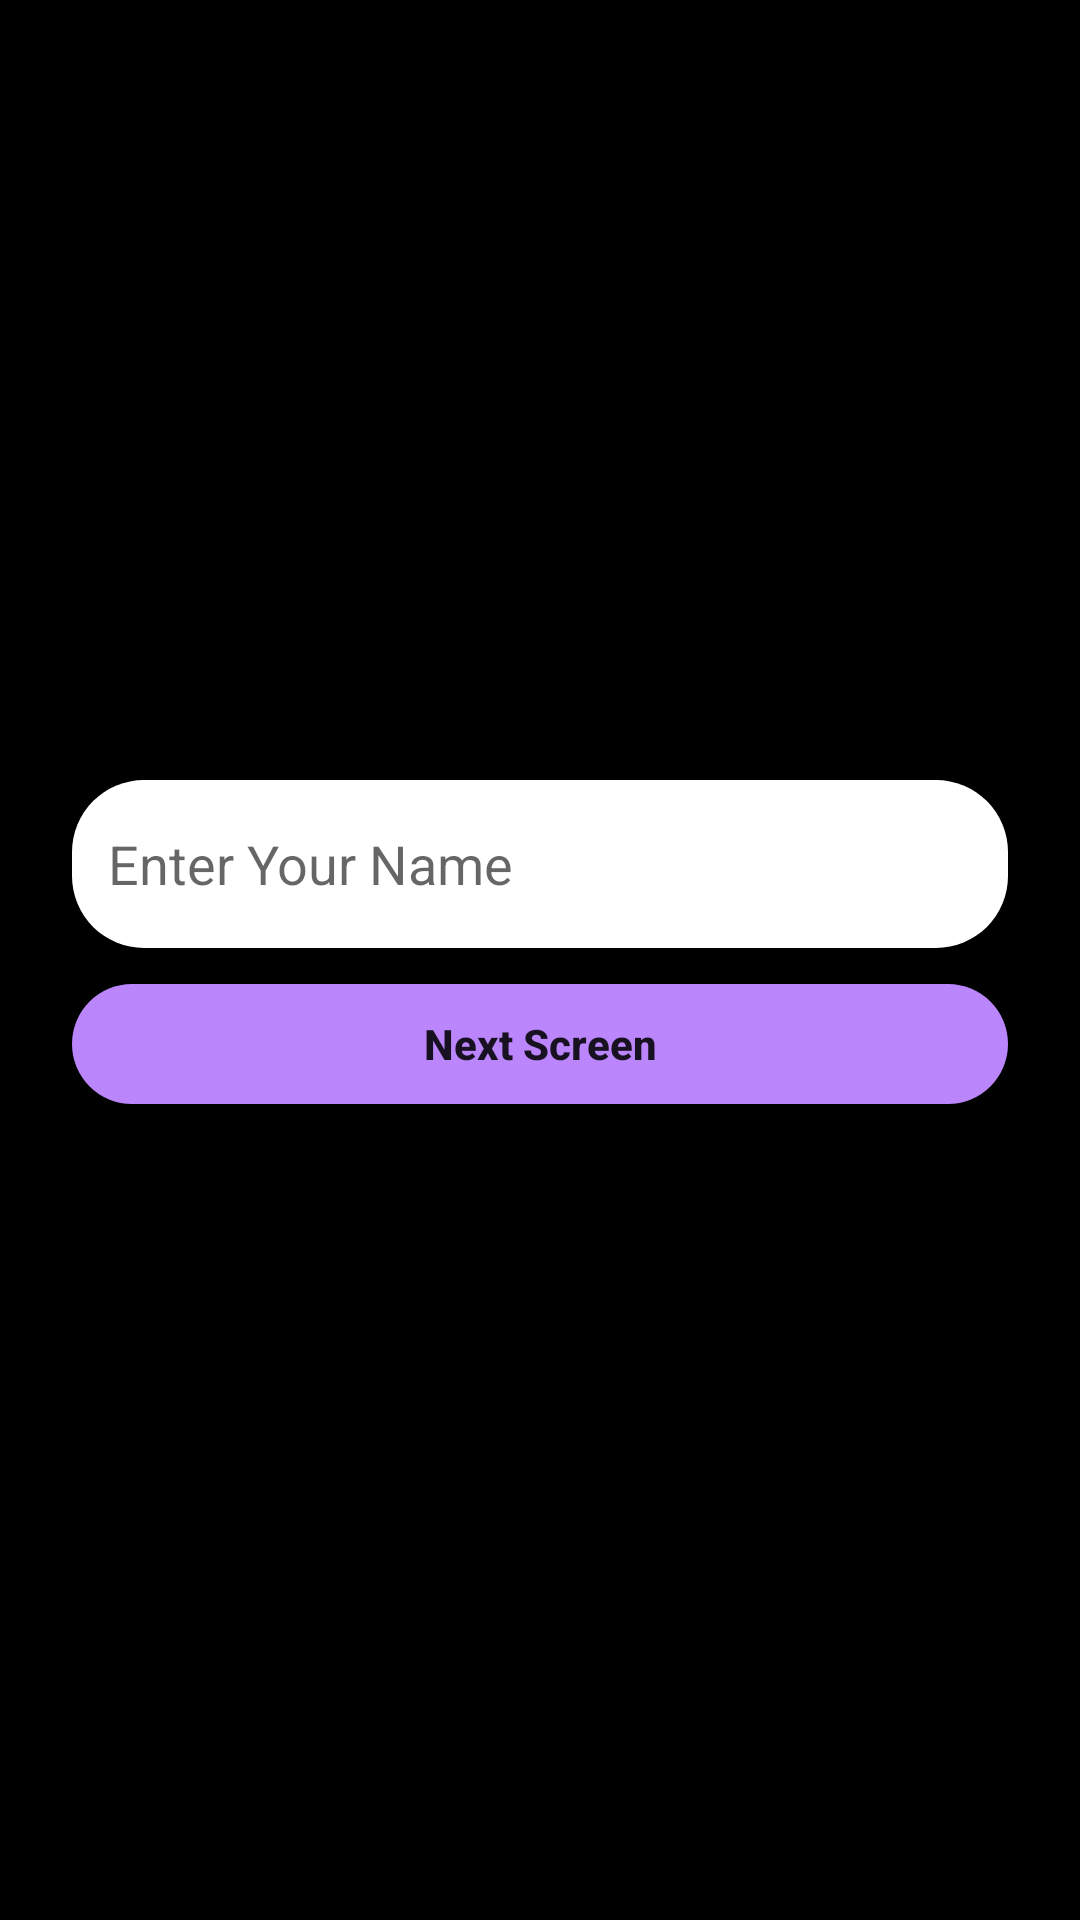

Reconstruct the res/layout file that produces this screen, plus the resources it refers to.
<!-- AndroidManifest.xml: application theme Theme.AndroiComponents -->
<!-- res/layout/fragment_enter_your_name.xml -->
<?xml version="1.0" encoding="utf-8"?>
<LinearLayout xmlns:android="http://schemas.android.com/apk/res/android"
    xmlns:tools="http://schemas.android.com/tools"
    android:layout_width="match_parent"
    android:layout_height="200dp"
    android:background="@color/black"
    android:gravity="center_horizontal|center_vertical"
    android:orientation="vertical"
    tools:context=".presentation.shareDataBetweenFrag.EnterYourNameFragment">

    <EditText
        android:id="@+id/enter_your_name"
        android:layout_width="match_parent"
        android:layout_height="56.dp"
        android:layout_marginHorizontal="24.dp"
        android:background="@drawable/custom_edit_text_background"
        android:hint="Enter Your Name"
        android:paddingHorizontal="12.dp" />

    <Button
        android:id="@+id/next_button"
        android:layout_width="match_parent"
        android:layout_height="40.dp"
        android:layout_marginHorizontal="24.dp"
        android:layout_marginVertical="12.dp"
        android:background="@drawable/custom_button_background"
        android:text="Next Screen"
        android:textStyle="bold"
        android:textAllCaps="false" />
</LinearLayout>
<!-- resources referenced by this layout -->
<resources>
  <!-- drawable custom_button_background (drawable) -->
  <?xml version="1.0" encoding="utf-8"?>
  <shape xmlns:android="http://schemas.android.com/apk/res/android">
  
      <solid android:color="@color/purple_200" />
      <corners android:radius="60.dp" />
  
  </shape>
  <!-- drawable custom_edit_text_background (drawable) -->
  <?xml version="1.0" encoding="utf-8"?>
  <shape xmlns:android="http://schemas.android.com/apk/res/android">
  
      <solid android:color="@color/white" />
      <corners android:radius="24.dp" />
  
  </shape>
  <style name="Theme.AndroiComponents" parent="android:Theme.Material.Light.NoActionBar" />
  <!-- not gathered from this repository: default colours our renderer supplied (Android Studio template values) -->
  <color name="purple_200">#FFBB86FC</color>
  <color name="black">#FF000000</color>
  <color name="white">#FFFFFFFF</color>
</resources>
